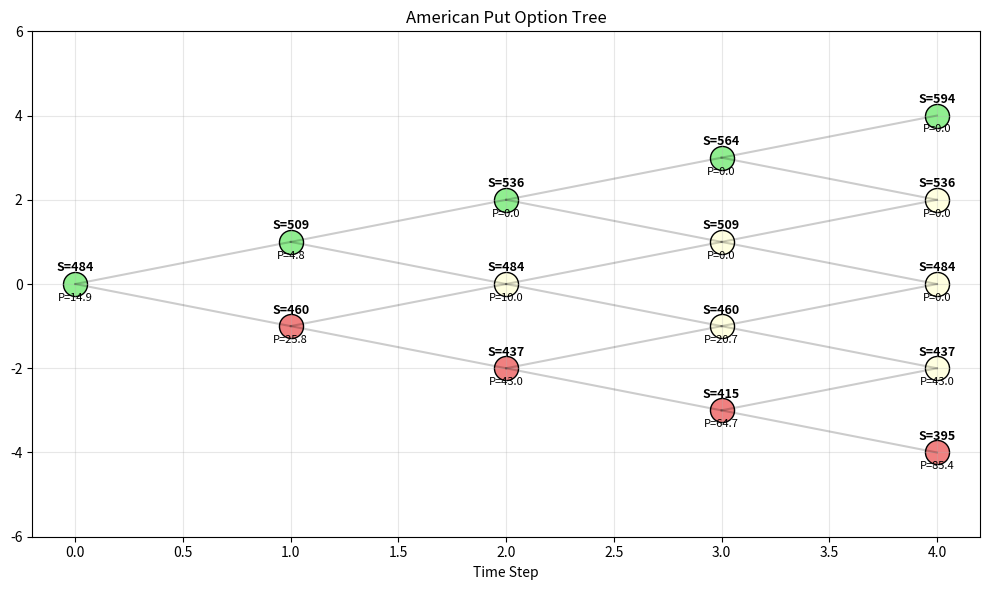

This chart was generated by the following Python code:
import math
import matplotlib.pyplot as plt

# Setup
S0, K, r, q, sg, T, n = 484, 480, 0.10, 0.03, 0.25, 2/12, 4
u, d = math.exp(sg*(T/n)**0.5), math.exp(-sg*(T/n)**0.5)
p, disc = (math.exp((r-q)*T/n)-d)/(u-d), math.exp(-r*T/n)

print(f"u={u:.3f}, d={d:.3f}, p={p:.3f}")

# Tree: S = Stock price, P = Put option price
S = {(i,j): S0*u**(i-j)*d**j for i in range(n+1) for j in range(i+1)}
P = {(n,j): max(0, K-S[n,j]) for j in range(n+1)}

# Backward induction
for i in range(n-1, -1, -1):
    for j in range(i+1):
        cont = disc * (p*P[i+1,j] + (1-p)*P[i+1,j+1])
        exercise = max(0, K-S[i,j])
        P[i,j] = max(cont, exercise)

print(f"American Put: ${P[0,0]:.3f}")

# Plotting
plt.figure(figsize=(10,6))
for i in range(n+1):
    for j in range(i+1):
        x, y = i, i-2*j
        if i<n: 
            plt.plot([x,x+1], [y,y+1], 'k-', alpha=0.2)
            plt.plot([x,x+1], [y,y-1], 'k-', alpha=0.2)
        
        color = 'lightgreen' if j==0 else 'lightcoral' if j==i else 'lightyellow'
        plt.scatter(x, y, s=300, c=color, edgecolors='black')
        
        # Stock price: above
        plt.text(x, y+0.3, f'S={S[i,j]:.0f}', ha='center', fontweight='bold', fontsize=9)
        # Put value: below  
        plt.text(x, y-0.4, f'P={P[i,j]:.1f}', ha='center', fontsize=8)

plt.title('American Put Option Tree')
plt.xlabel('Time Step')
plt.grid(alpha=0.3)
plt.ylim(-(n+2), n+2)  # Extended y-limits for external text
plt.tight_layout()
plt.show()
